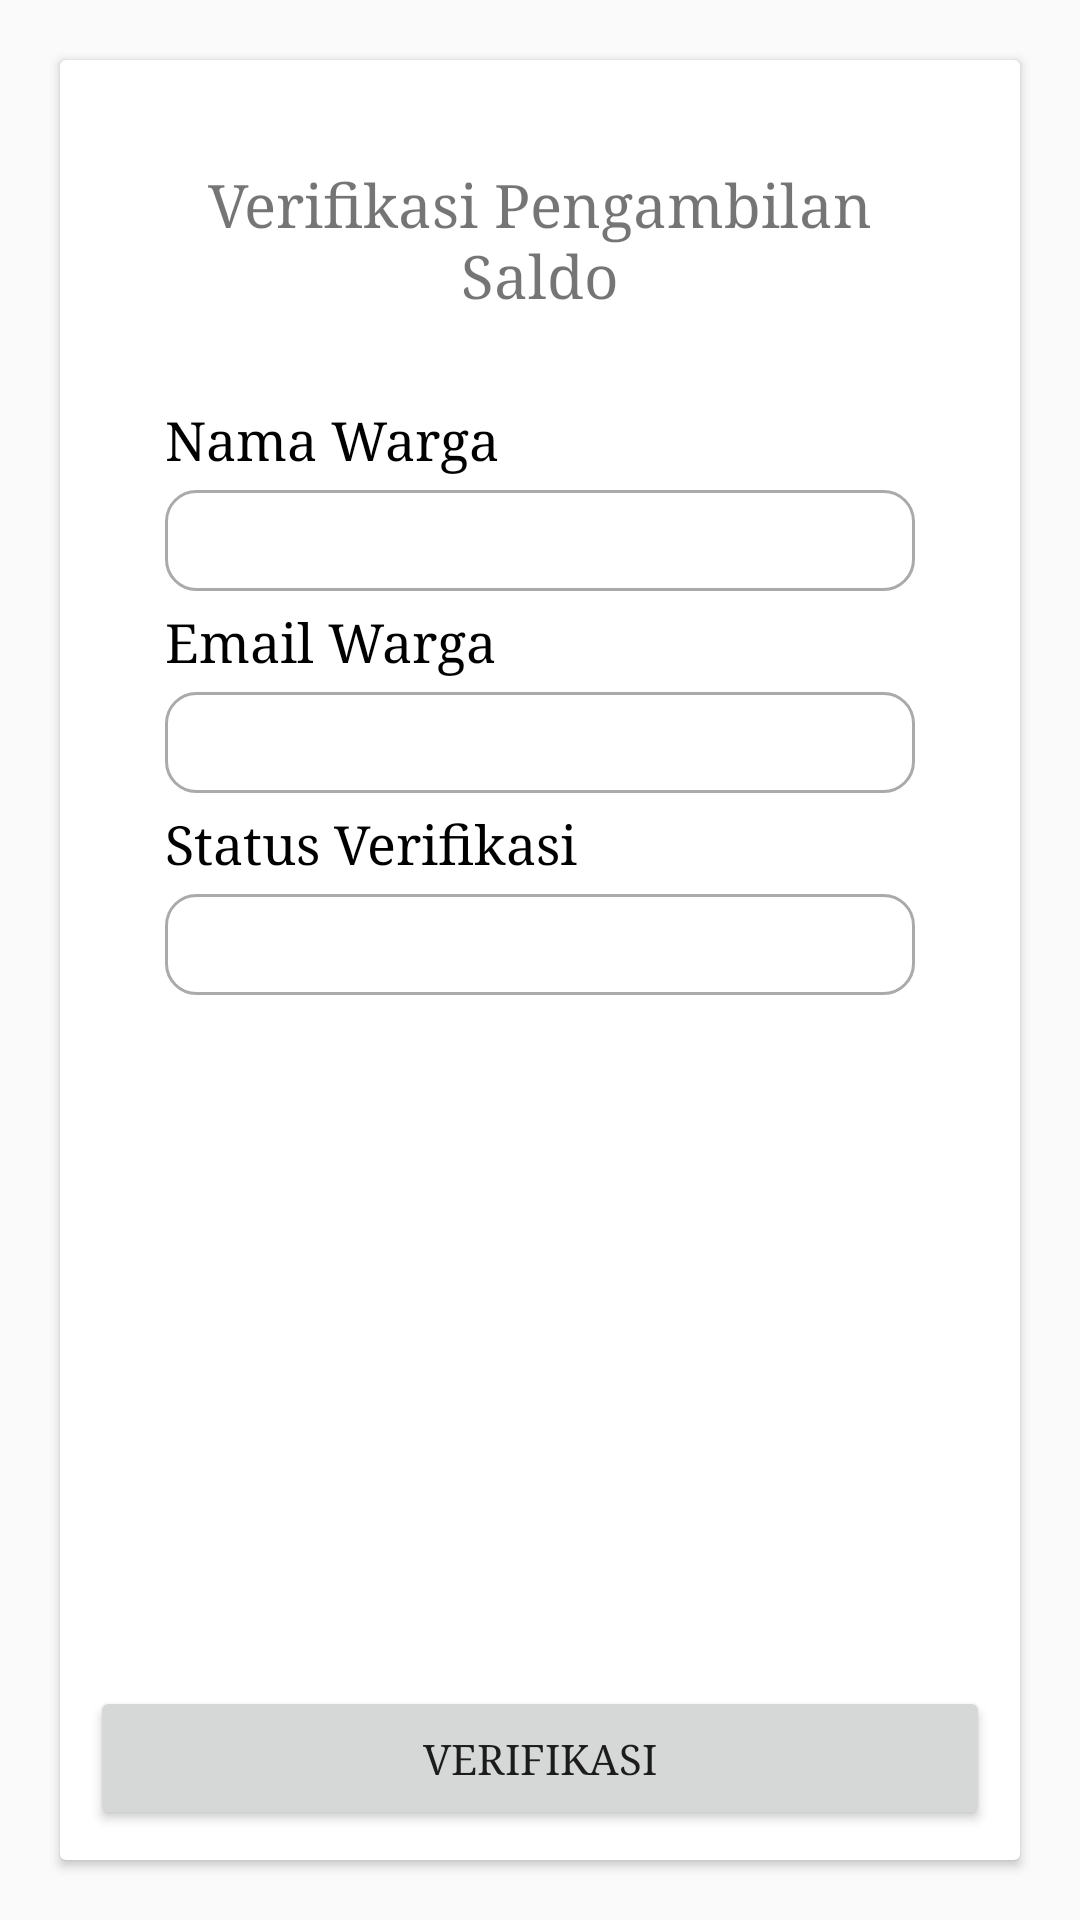

Layout XML and referenced resources for this Android screen:
<!-- AndroidManifest.xml: application theme AppTheme -->
<!-- res/layout/activity_admin_detail_transaksi.xml -->
<?xml version="1.0" encoding="utf-8"?>
<LinearLayout xmlns:android="http://schemas.android.com/apk/res/android"
    xmlns:app="http://schemas.android.com/apk/res-auto"
    xmlns:tools="http://schemas.android.com/tools"
    android:layout_width="match_parent"
    android:layout_height="match_parent"
    android:orientation="vertical"
    tools:context=".user.DetailTransaksiActivity">

    <androidx.cardview.widget.CardView
        android:layout_width="match_parent"
        android:layout_height="match_parent"
        android:layout_margin="20dp">

        <LinearLayout
            android:layout_width="match_parent"
            android:layout_height="match_parent"
            android:orientation="vertical"
            android:padding="35dp">

            <TextView
                android:id="@+id/textView3"
                android:layout_width="match_parent"
                android:layout_height="wrap_content"
                android:layout_marginBottom="30dp"
                android:gravity="center"
                android:text="Verifikasi Pengambilan Saldo"
                android:textSize="20sp" />

            <TextView
                android:text="Nama Warga"
                android:layout_width="match_parent"
                android:layout_height="wrap_content"
                android:layout_marginBottom="5dp"
                android:textColor="@android:color/black"
                android:textSize="18sp" />

            <TextView
                android:id="@+id/detail_ambil_nama"
                android:layout_width="match_parent"
                android:layout_height="wrap_content"
                android:layout_marginBottom="5dp"
                android:background="@drawable/background_text_view"
                android:gravity="center"
                android:textSize="18sp" />

            <TextView
                android:text="Email Warga"
                android:layout_width="match_parent"
                android:layout_height="wrap_content"
                android:layout_marginBottom="5dp"
                android:textColor="@android:color/black"
                android:textSize="18sp" />

            <TextView
                android:id="@+id/detail_ambil_email"
                android:layout_width="match_parent"
                android:layout_height="wrap_content"
                android:layout_marginBottom="5dp"
                android:background="@drawable/background_text_view"
                android:gravity="center_horizontal"
                android:textSize="18sp" />

            <TextView
                android:text="Status Verifikasi"
                android:layout_width="match_parent"
                android:layout_height="wrap_content"
                android:layout_marginBottom="5dp"
                android:textColor="@android:color/black"
                android:textSize="18sp" />

            <TextView
                android:id="@+id/detail_ambil_verified"
                android:layout_width="match_parent"
                android:layout_height="wrap_content"
                android:layout_marginBottom="30dp"
                android:background="@drawable/background_text_view"
                android:gravity="center_horizontal"
                android:textSize="18sp" />

            <TextView
                android:id="@+id/detail_ambil_point"
                android:layout_width="match_parent"
                android:layout_height="wrap_content"
                android:layout_marginBottom="40dp"
                android:gravity="center"
                android:textSize="24sp" />

        </LinearLayout>

        <Button
            android:id="@+id/detail_ambil_verify_btn"
            android:layout_width="match_parent"
            android:layout_height="wrap_content"
            android:layout_gravity="bottom"
            android:layout_marginLeft="10dp"
            android:layout_marginRight="10dp"
            android:layout_marginBottom="10dp"
            android:text="Verifikasi" />

    </androidx.cardview.widget.CardView>
</LinearLayout>
<!-- resources referenced by this layout -->
<resources>
  <!-- drawable background_text_view (drawable) -->
  <?xml version="1.0" encoding="UTF-8"?>
  <shape xmlns:android="http://schemas.android.com/apk/res/android">
      <solid android:color="#ffffff"/>
      <stroke android:color="@android:color/darker_gray"
          android:width="1dp"/>
      <corners android:radius="10dp"/>
      <padding
          android:left="10dp"
          android:top="5dp"
          android:right="5dp"
          android:bottom="5dp" />
  </shape>
  <style name="AppTheme" parent="Theme.AppCompat.Light.NoActionBar">
          
          <item name="colorPrimary">@color/colorPrimary</item>
          <item name="colorPrimaryDark">@color/colorPrimaryDark</item>
          <item name="colorAccent">@color/colorAccent</item>
          <item name="android:typeface">serif</item>
      </style>
  <color name="colorPrimary">#9FBC72</color>
  <color name="colorPrimaryDark">#6A9923</color>
  <color name="colorAccent">#6B9B22</color>
</resources>
